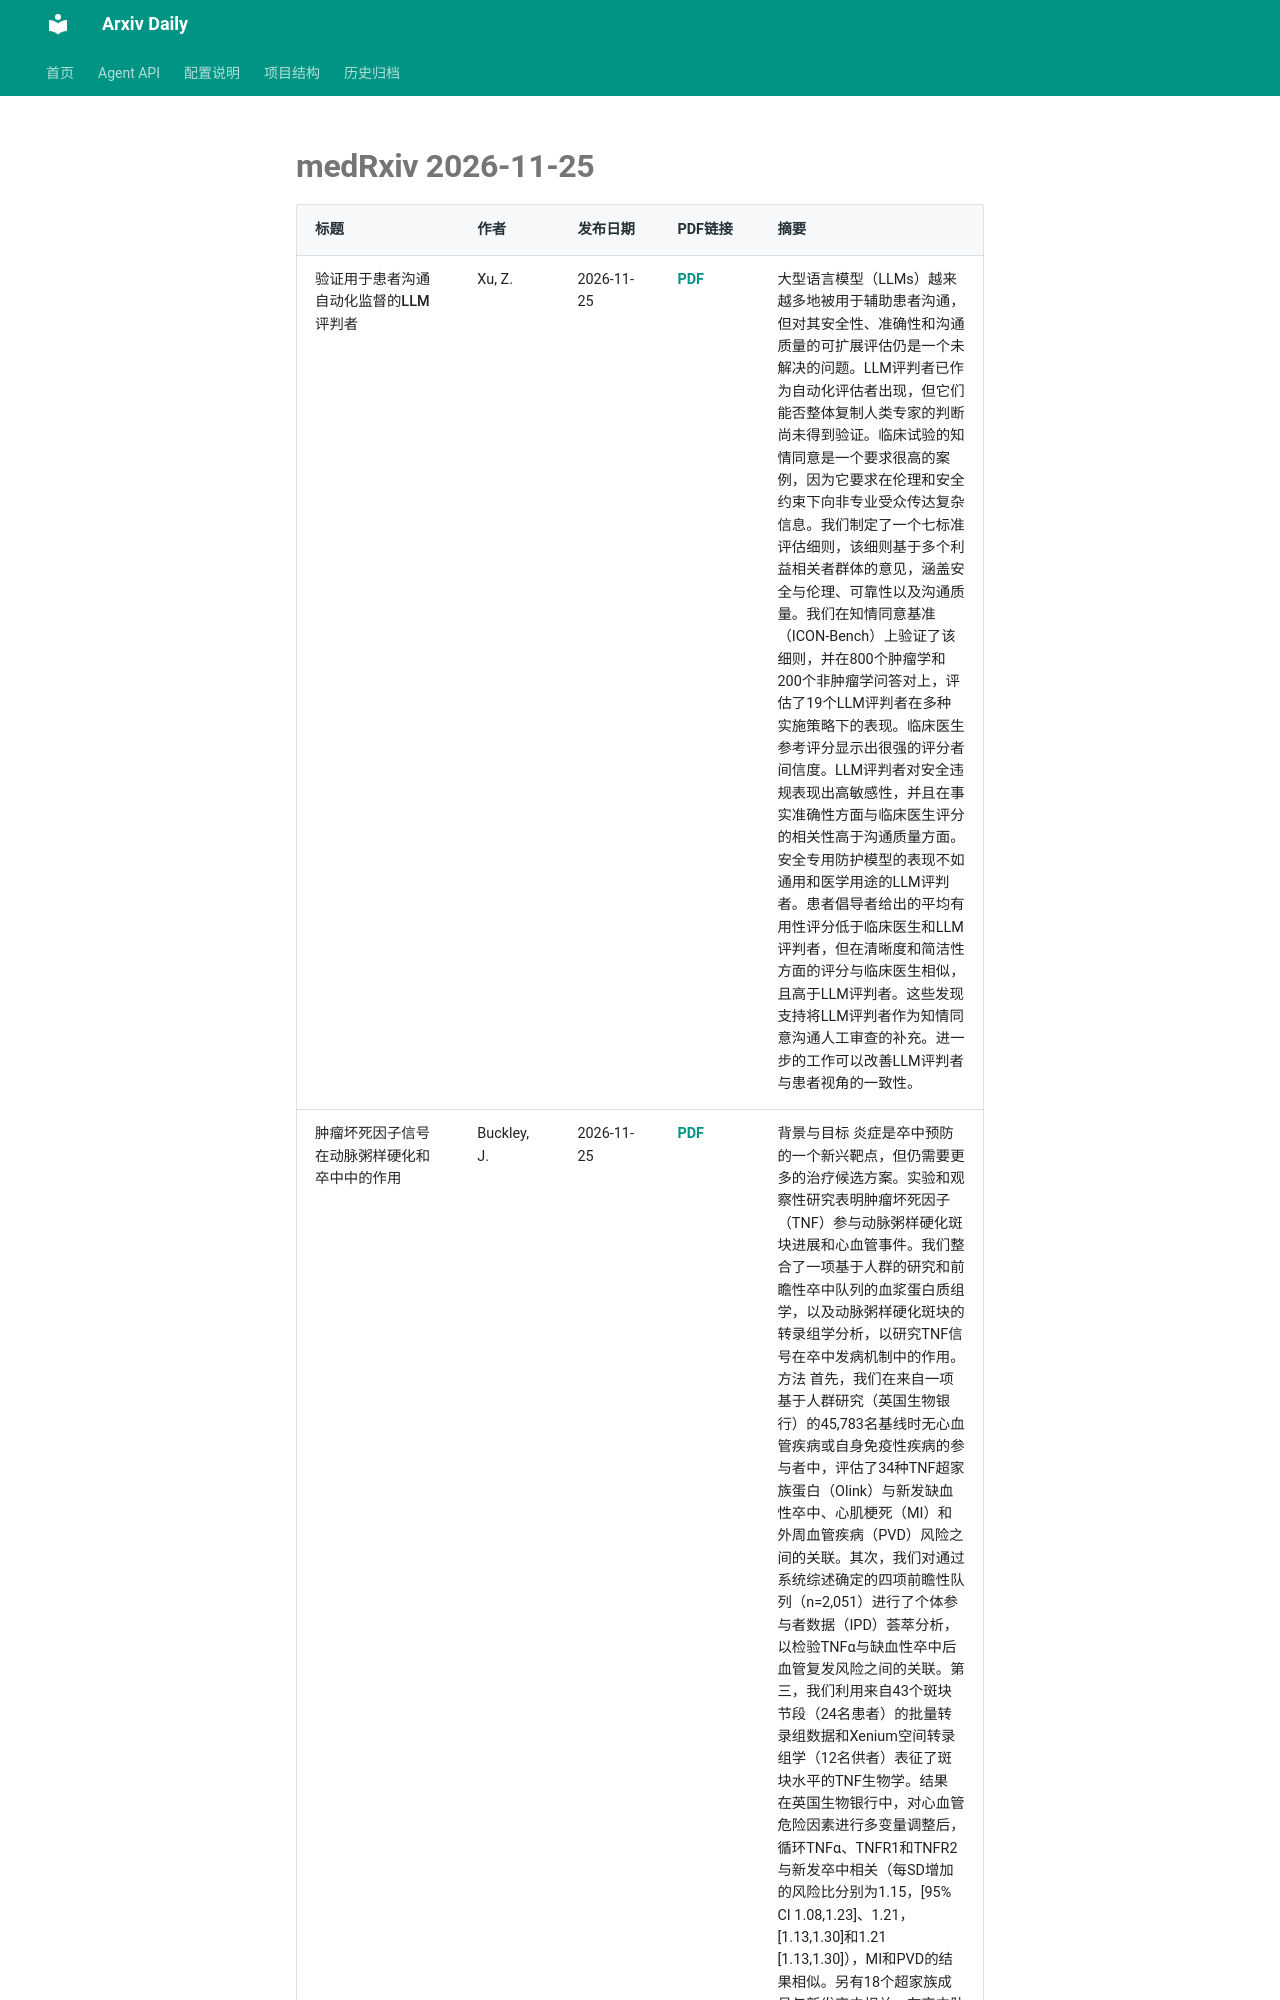

repository: Lcollection/Arxiv_Daily · page: daily-papers/2026-11-25-medrxiv/index.html · generator: mkdocs

# medRxiv 2026-11-25

| 标题 | 作者 | 发布日期 | PDF链接 | 摘要 |
|------|------|----------|--------|------|
| 验证用于患者沟通自动化监督的LLM评判者 | Xu, Z. | 2026-11-25 | [PDF](https://www.medrxiv.org/content/10.64898/2026.09.16.26363176v1.full.pdf) | 大型语言模型（LLMs）越来越多地被用于辅助患者沟通，但对其安全性、准确性和沟通质量的可扩展评估仍是一个未解决的问题。LLM评判者已作为自动化评估者出现，但它们能否整体复制人类专家的判断尚未得到验证。临床试验的知情同意是一个要求很高的案例，因为它要求在伦理和安全约束下向非专业受众传达复杂信息。我们制定了一个七标准评估细则，该细则基于多个利益相关者群体的意见，涵盖安全与伦理、可靠性以及沟通质量。我们在知情同意基准（ICON-Bench）上验证了该细则，并在800个肿瘤学和200个非肿瘤学问答对上，评估了19个LLM评判者在多种实施策略下的表现。临床医生参考评分显示出很强的评分者间信度。LLM评判者对安全违规表现出高敏感性，并且在事实准确性方面与临床医生评分的相关性高于沟通质量方面。安全专用防护模型的表现不如通用和医学用途的LLM评判者。患者倡导者给出的平均有用性评分低于临床医生和LLM评判者，但在清晰度和简洁性方面的评分与临床医生相似，且高于LLM评判者。这些发现支持将LLM评判者作为知情同意沟通人工审查的补充。进一步的工作可以改善LLM评判者与患者视角的一致性。 |
| 肿瘤坏死因子信号在动脉粥样硬化和卒中中的作用 | Buckley, J. | 2026-11-25 | [PDF](https://www.medrxiv.org/content/10.64898/2026.04.29.26352088v1.full.pdf) | 背景与目标 炎症是卒中预防的一个新兴靶点，但仍需要更多的治疗候选方案。实验和观察性研究表明肿瘤坏死因子（TNF）参与动脉粥样硬化斑块进展和心血管事件。我们整合了一项基于人群的研究和前瞻性卒中队列的血浆蛋白质组学，以及动脉粥样硬化斑块的转录组学分析，以研究TNF信号在卒中发病机制中的作用。方法 首先，我们在来自一项基于人群研究（英国生物银行）的45,783名基线时无心血管疾病或自身免疫性疾病的参与者中，评估了34种TNF超家族蛋白（Olink）与新发缺血性卒中、心肌梗死（MI）和外周血管疾病（PVD）风险之间的关联。其次，我们对通过系统综述确定的四项前瞻性队列（n=2,051）进行了个体参与者数据（IPD）荟萃分析，以检验TNFα与缺血性卒中后血管复发风险之间的关联。第三，我们利用来自43个斑块节段（24名患者）的批量转录组数据和Xenium空间转录组学（12名供者）表征了斑块水平的TNF生物学。结果 在英国生物银行中，对心血管危险因素进行多变量调整后，循环TNFα、TNFR1和TNFR2与新发卒中相关（每SD增加的风险比分别为1.15，[95% CI 1.08,1.23]、1.21，[1.13,1.30]和1.21 [1.13,1.30]），MI和PVD的结果相似。另有18个超家族成员与新发卒中相关。在卒中队列的IPD分析中，对心血管危险因素和二级预防药物使用进行调整后，TN
